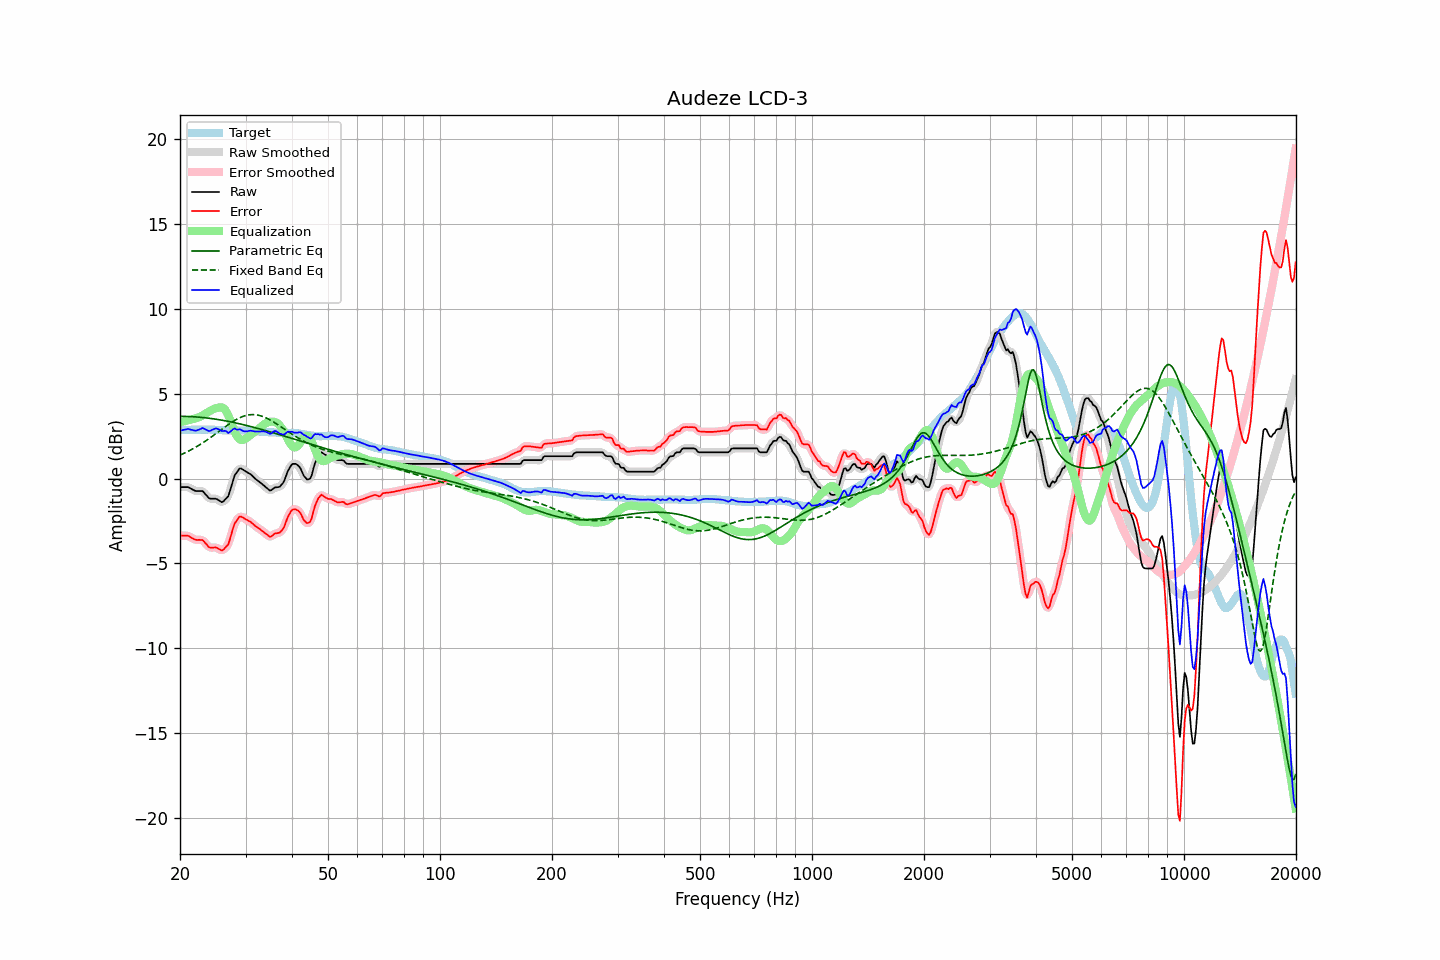

Values plotted in this chart, from the file beside it:
frequency, raw, error, smoothed, error_smoothed, equalization, parametric_eq, fixed_band_eq, equalized_raw, equalized_smoothed, target
20.00, -0.50, -3.36, -0.51, -3.36, 3.32, 3.66, 1.38, 2.82, 2.81, 2.86
20.20, -0.50, -3.36, -0.50, -3.36, 3.34, 3.66, 1.42, 2.84, 2.84, 2.86
20.40, -0.50, -3.36, -0.50, -3.36, 3.36, 3.66, 1.47, 2.86, 2.87, 2.86
20.61, -0.50, -3.37, -0.50, -3.36, 3.38, 3.66, 1.51, 2.88, 2.88, 2.87
20.81, -0.50, -3.37, -0.50, -3.37, 3.41, 3.66, 1.56, 2.90, 2.90, 2.87
21.02, -0.50, -3.37, -0.52, -3.39, 3.43, 3.66, 1.60, 2.92, 2.91, 2.86
21.23, -0.55, -3.42, -0.55, -3.42, 3.45, 3.65, 1.65, 2.90, 2.90, 2.86
21.44, -0.61, -3.48, -0.60, -3.47, 3.48, 3.65, 1.70, 2.87, 2.88, 2.87
21.66, -0.65, -3.53, -0.66, -3.53, 3.51, 3.64, 1.75, 2.85, 2.85, 2.87
21.87, -0.71, -3.58, -0.70, -3.58, 3.53, 3.64, 1.81, 2.83, 2.83, 2.87
22.09, -0.73, -3.61, -0.73, -3.60, 3.56, 3.63, 1.86, 2.82, 2.83, 2.87
22.31, -0.73, -3.62, -0.74, -3.62, 3.59, 3.62, 1.92, 2.85, 2.85, 2.88
22.54, -0.73, -3.61, -0.73, -3.61, 3.62, 3.61, 1.97, 2.89, 2.89, 2.87
22.76, -0.73, -3.62, -0.73, -3.61, 3.66, 3.61, 2.03, 2.93, 2.94, 2.88
22.99, -0.73, -3.62, -0.76, -3.64, 3.72, 3.60, 2.09, 2.98, 2.95, 2.88
23.22, -0.83, -3.72, -0.83, -3.71, 3.77, 3.59, 2.15, 2.94, 2.94, 2.88
23.45, -0.95, -3.83, -0.94, -3.82, 3.83, 3.58, 2.22, 2.89, 2.89, 2.88
23.69, -1.04, -3.92, -1.05, -3.94, 3.89, 3.57, 2.28, 2.85, 2.84, 2.88
23.92, -1.15, -4.05, -1.13, -4.02, 3.95, 3.55, 2.35, 2.79, 2.81, 2.89
24.16, -1.18, -4.06, -1.18, -4.06, 4.00, 3.54, 2.41, 2.82, 2.82, 2.88
24.40, -1.18, -4.06, -1.19, -4.07, 4.05, 3.53, 2.48, 2.87, 2.86, 2.88
24.65, -1.18, -4.06, -1.18, -4.06, 4.10, 3.52, 2.55, 2.91, 2.91, 2.88
24.89, -1.19, -4.05, -1.19, -4.06, 4.13, 3.50, 2.62, 2.95, 2.94, 2.87
25.14, -1.22, -4.08, -1.22, -4.09, 4.16, 3.49, 2.69, 2.94, 2.94, 2.87
25.39, -1.28, -4.13, -1.28, -4.14, 4.18, 3.47, 2.76, 2.90, 2.90, 2.86
25.65, -1.33, -4.19, -1.34, -4.20, 4.19, 3.46, 2.83, 2.86, 2.85, 2.86
25.91, -1.39, -4.24, -1.36, -4.21, 4.19, 3.44, 2.90, 2.79, 2.82, 2.85
26.16, -1.34, -4.19, -1.33, -4.18, 4.15, 3.42, 2.97, 2.80, 2.81, 2.85
26.43, -1.25, -4.08, -1.28, -4.11, 4.06, 3.40, 3.04, 2.81, 2.78, 2.84
26.69, -1.14, -3.98, -1.16, -4.00, 3.92, 3.39, 3.11, 2.77, 2.76, 2.84
26.96, -1.05, -3.88, -0.99, -3.83, 3.73, 3.37, 3.17, 2.68, 2.73, 2.83
27.23, -0.76, -3.59, -0.75, -3.58, 3.50, 3.35, 3.24, 2.74, 2.75, 2.83
27.50, -0.44, -3.26, -0.43, -3.26, 3.25, 3.33, 3.30, 2.82, 2.82, 2.82
27.77, -0.10, -2.92, -0.11, -2.94, 3.00, 3.31, 3.36, 2.90, 2.89, 2.82
28.05, 0.19, -2.65, 0.14, -2.68, 2.77, 3.29, 3.42, 2.96, 2.91, 2.83
28.33, 0.32, -2.51, 0.34, -2.49, 2.57, 3.27, 3.48, 2.89, 2.92, 2.83
28.62, 0.45, -2.38, 0.48, -2.35, 2.42, 3.25, 3.53, 2.87, 2.90, 2.83
28.90, 0.59, -2.24, 0.55, -2.28, 2.32, 3.23, 3.57, 2.91, 2.87, 2.83
29.19, 0.60, -2.23, 0.58, -2.25, 2.27, 3.20, 3.62, 2.87, 2.86, 2.83
29.48, 0.53, -2.29, 0.55, -2.28, 2.27, 3.18, 3.65, 2.81, 2.82, 2.83
29.78, 0.48, -2.35, 0.48, -2.34, 2.31, 3.16, 3.69, 2.78, 2.79, 2.83
30.08, 0.42, -2.40, 0.42, -2.40, 2.36, 3.14, 3.72, 2.78, 2.78, 2.82
30.38, 0.36, -2.46, 0.36, -2.45, 2.43, 3.11, 3.74, 2.78, 2.79, 2.81
30.68, 0.31, -2.51, 0.30, -2.51, 2.50, 3.09, 3.75, 2.81, 2.80, 2.81
30.99, 0.25, -2.56, 0.24, -2.57, 2.58, 3.06, 3.76, 2.82, 2.81, 2.80
31.30, 0.16, -2.64, 0.16, -2.64, 2.65, 3.04, 3.77, 2.81, 2.81, 2.80
31.61, 0.07, -2.72, 0.07, -2.72, 2.72, 3.01, 3.77, 2.79, 2.79, 2.79
31.93, -0.02, -2.81, -0.02, -2.80, 2.79, 2.99, 3.76, 2.77, 2.77, 2.79
32.24, -0.10, -2.87, -0.09, -2.87, 2.86, 2.96, 3.75, 2.76, 2.77, 2.78
32.57, -0.16, -2.93, -0.17, -2.94, 2.94, 2.94, 3.73, 2.77, 2.77, 2.77
32.89, -0.24, -3.00, -0.24, -3.00, 3.02, 2.91, 3.70, 2.78, 2.78, 2.76
33.22, -0.31, -3.08, -0.31, -3.07, 3.10, 2.89, 3.67, 2.78, 2.78, 2.76
33.55, -0.40, -3.15, -0.39, -3.15, 3.17, 2.86, 3.64, 2.78, 2.78, 2.75
33.89, -0.47, -3.21, -0.47, -3.22, 3.24, 2.83, 3.60, 2.76, 2.76, 2.74
34.23, -0.55, -3.29, -0.57, -3.30, 3.29, 2.81, 3.55, 2.73, 2.72, 2.74
34.57, -0.63, -3.36, -0.64, -3.37, 3.32, 2.78, 3.51, 2.69, 2.68, 2.73
34.92, -0.71, -3.44, -0.68, -3.41, 3.34, 2.75, 3.46, 2.63, 2.66, 2.72
35.27, -0.68, -3.40, -0.66, -3.38, 3.35, 2.72, 3.40, 2.68, 2.69, 2.72
35.62, -0.59, -3.31, -0.61, -3.32, 3.35, 2.70, 3.34, 2.75, 2.74, 2.72
35.97, -0.52, -3.23, -0.55, -3.26, 3.33, 2.67, 3.29, 2.81, 2.78, 2.71
... 635 more rows
